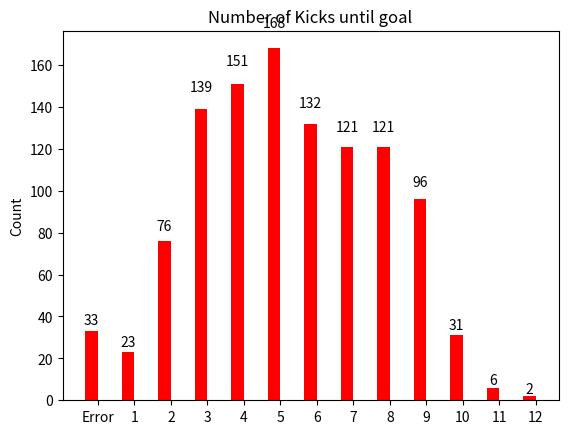

This figure's Python source:
import numpy as np
import matplotlib.pyplot as plt


num_kicks = (33, 23, 76, 139, 151, 168, 132, 121, 121, 96, 31, 6, 2)
N = len(num_kicks)
ind = np.arange(N)  # the x locations for the groups
width = 0.35       # the width of the bars

fig, ax = plt.subplots()
rects1 = ax.bar(ind, num_kicks, width, color='r')


# add some text for labels, title and axes ticks
ax.set_ylabel('Count')
ax.set_title('Number of Kicks until goal')
ax.set_xticks(ind + width / 2)
ax.set_xticklabels(('Error', '1', '2', '3', '4', '5', '6', '7', '8', '9', '10', '11', '12'))


def autolabel(rects):
    """
    Attach a text label above each bar displaying its height
    """
    for rect in rects:
        height = rect.get_height()
        ax.text(rect.get_x() + rect.get_width()/2., 1.05*height,
                '%d' % int(height),
                ha='center', va='bottom')

autolabel(rects1)

plt.show()
